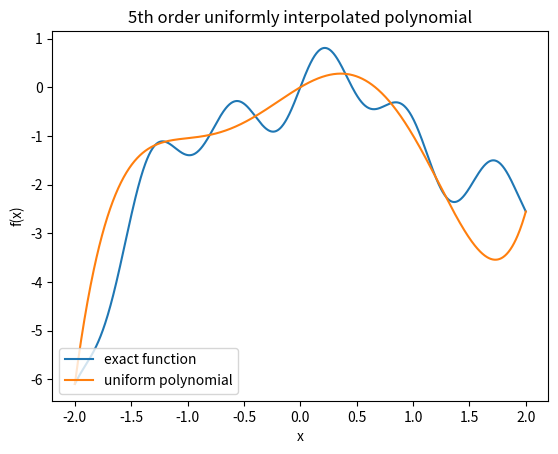
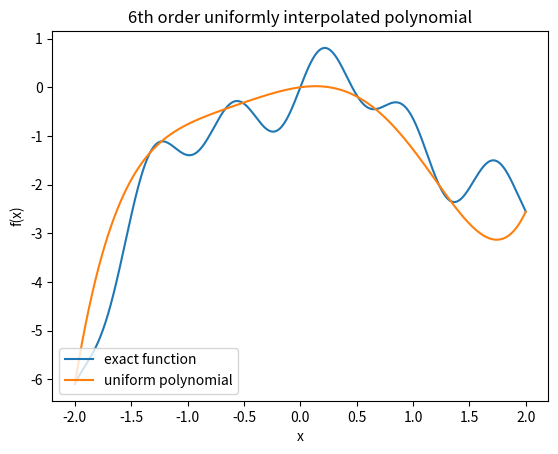
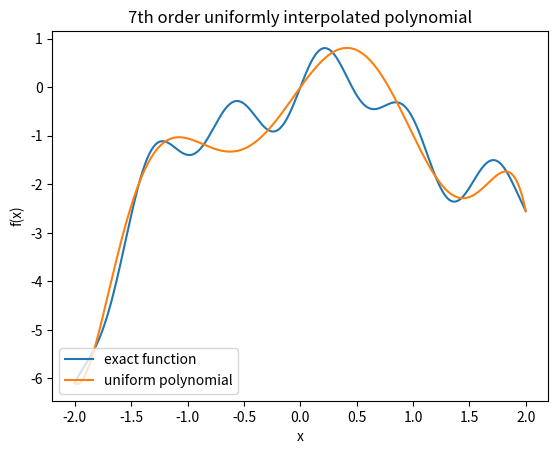
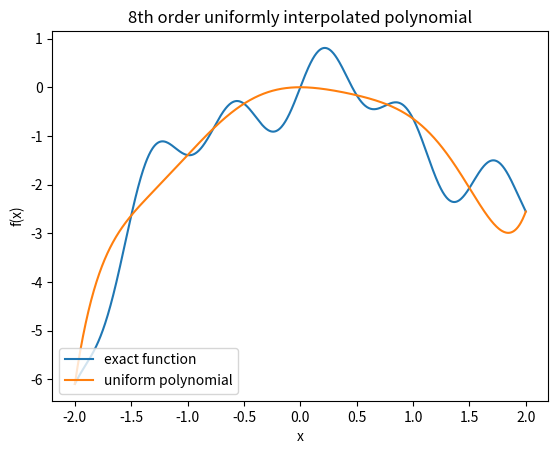
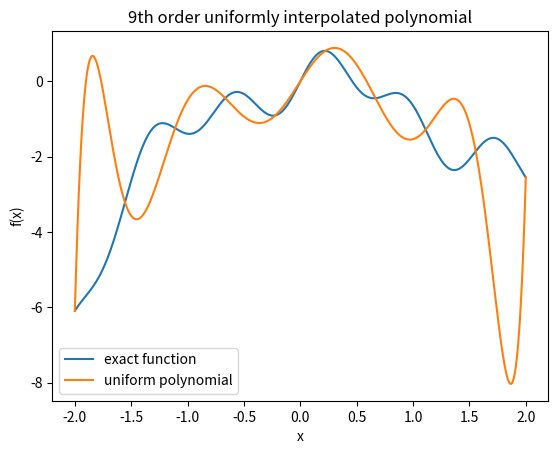
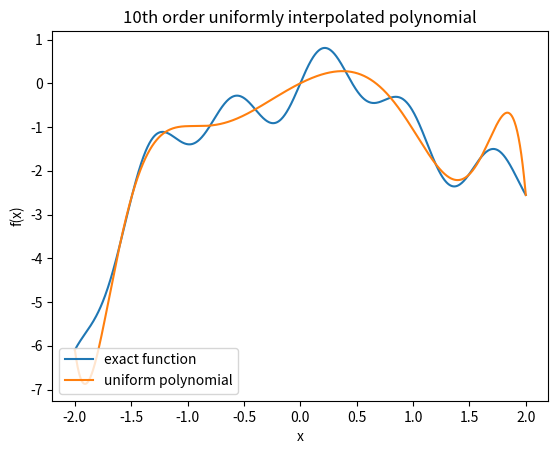
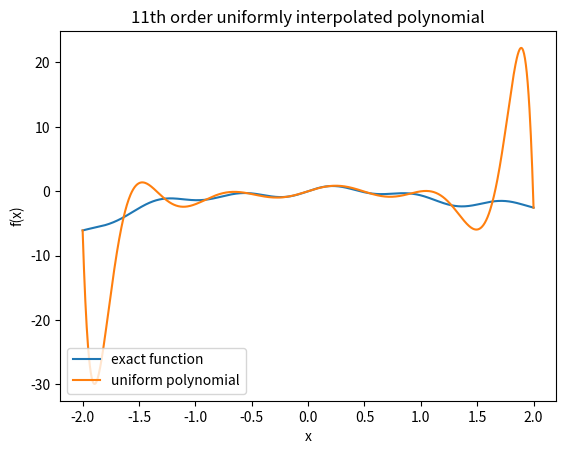
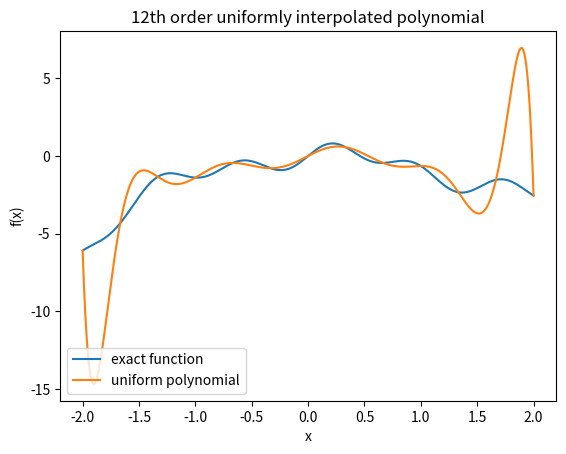
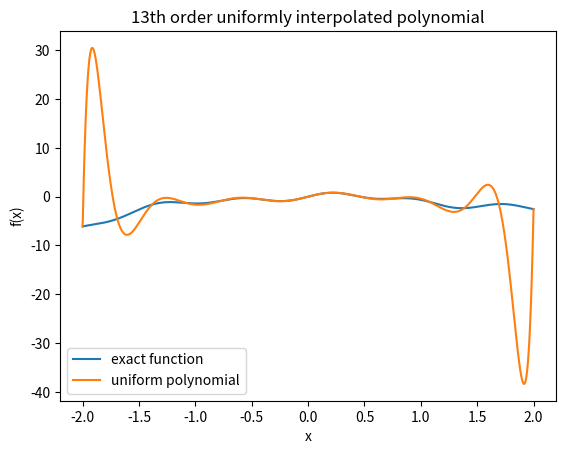
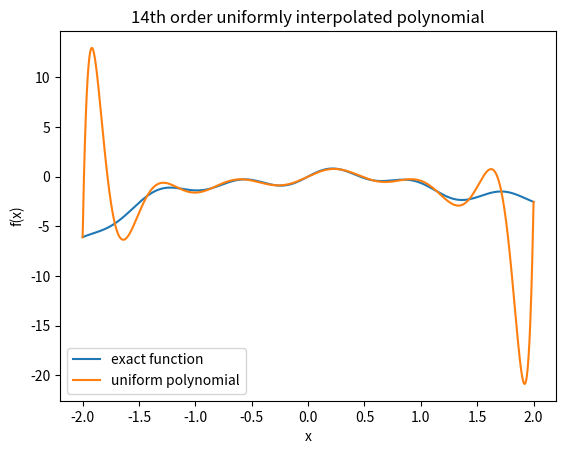
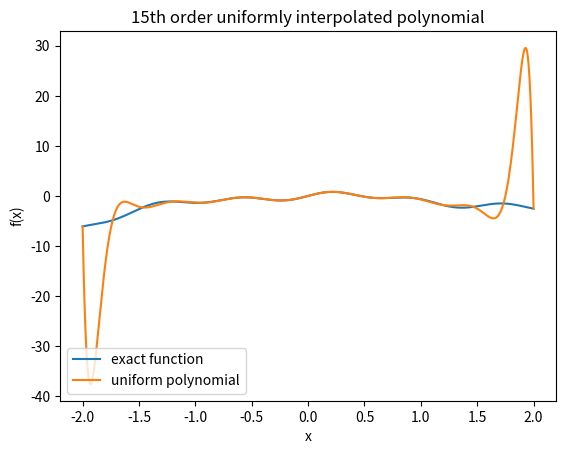
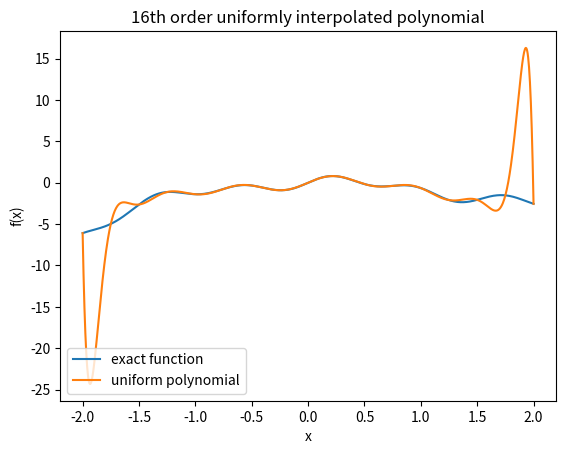
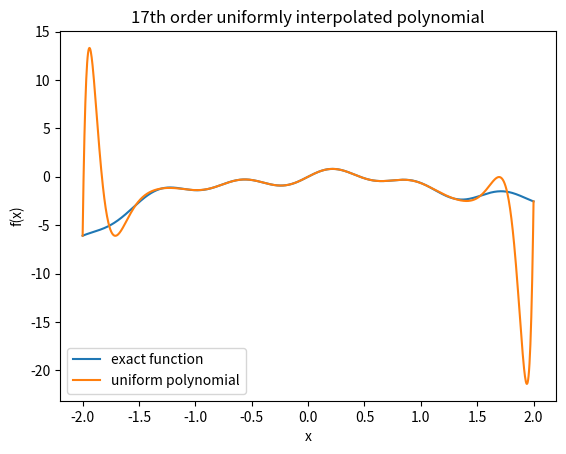
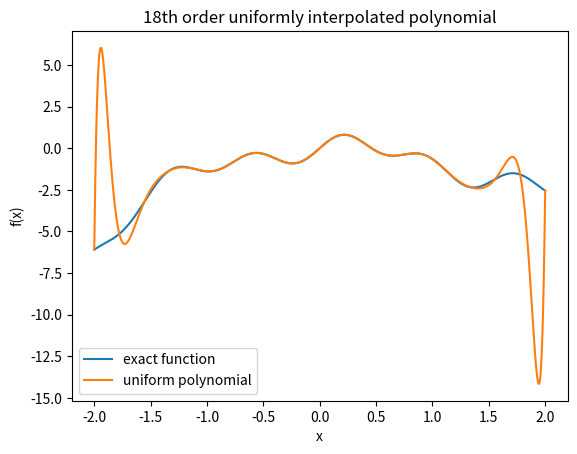
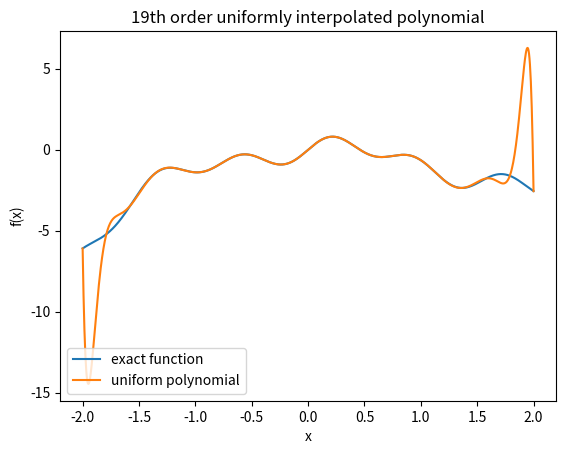
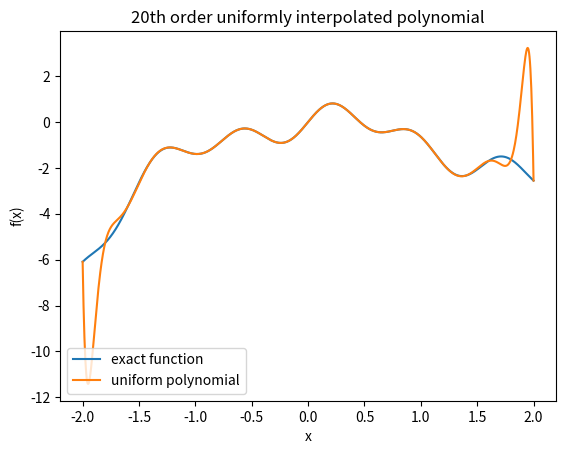

These figures' Python source, in order:
# 
# polyfit.py  Andrew Belles  Oct 3rd, 2025 
# 
# Solution to first question on lab3 
# 
# 
# 

import numpy as np 
import matplotlib.pyplot as plt 

# Function we want to interpolate 
def func(x):
    return np.sin(6.0 * x) * np.cos(np.sqrt(5.0) * x) - (x**2.0) * np.exp(-x / 5.0) 

# Project optimal chebyshev roots onto interval 
def chebyshev_roots(a, b, n):
    k = np.arange(n+1)
    x = np.cos((2.0 * k + 1) * np.pi / (2*(n+1)));
    return (a+b)/2 + (b-a)/2 * x 

# Bottom up nevilles method to compute nth order interpolated approximation at x_k  
def nevilles(xk, xarr, yarr):
    x = np.asarray(xarr, float)
    p = np.asarray(yarr, float).copy()
    
    n = len(xarr)
    for k in range(1, n):
        d = x[k:] - x[:n-k]
        p[:n-k] = ((x[k:] - xk) * p[:n-k] + (xk - x[:n-k]) * p[1:n-k+1]) / d

    return p[0]

# Fit polynomials on uniform points 
def uniform_fit(a: float, b: float, n):
    ticks = np.linspace(a, b, 1000)

    xarr  = np.linspace(a, b, n+1)
    yarr = func(xarr) 

    parr = np.zeros((len(ticks),))
    for i, xk in enumerate(ticks): 
        parr[i] = nevilles(xk, xarr, yarr)
    
    return np.array(parr)

def chebyshev_fit(a: float, b: float, n):
    x_optimal = chebyshev_roots(a, b, n)
    y_optimal = func(x_optimal)
    ticks = np.linspace(a, b, 1000)

    p_optimal = np.zeros((len(ticks),)) 

    for i, xk in enumerate(ticks):
        p_optimal[i] = nevilles(xk, x_optimal, y_optimal)

    return np.array(p_optimal)

def main(): 
    a = -2 
    b = 2 

    # both polynomials estimate well on the interval 
    ns = np.arange(5, 27) 
    
    # concate larger order polynomials to show ringing 
    N = np.concatenate((ns, np.array([60, 75, 90])))

    x = np.linspace(a, b, 1000)
    fx = func(x)

    for n in N: 
        fig = plt.figure() 
        plt.plot(x, fx, label="exact function")
        plt.xlabel("x")
        plt.ylabel("f(x)")

        uniform_poly = uniform_fit(a, b, n)
        plt.plot(x, uniform_poly, label="uniform polynomial")
        plt.legend(loc="lower left")

        plt.title(f"{n}th order uniformly interpolated polynomial")
        fig.savefig(f"uniform_fit_{n}.png")
        plt.close() 

    fig, ax = plt.subplots(2,2, figsize=(8,8))
    ax[0, 0].plot(x, uniform_fit(a, b, 5), label="deg=5")
    ax[0, 0].plot(x, fx, label="f(x)", lw=0.7, ls="--", color="k")
    ax[0, 0].legend()
    ax[0, 0].set_xlabel("x")
    ax[0, 0].set_ylabel("f(x)")

    ax[0, 1].plot(x, uniform_fit(a, b, 20), label="deg=20")
    ax[0, 1].plot(x, fx, label="f(x)", lw=0.7, ls="--", color="k")
    ax[0, 1].legend()
    ax[0, 1].set_xlabel("x")
    ax[0, 1].set_ylabel("f(x)")

    ax[1, 0].plot(x, uniform_fit(a, b, 27), label="deg=27")
    ax[1, 0].plot(x, fx, label="f(x)", lw=0.7, ls="--", color="k")
    ax[1, 0].legend()
    ax[1, 0].set_xlabel("x")
    ax[1, 0].set_ylabel("f(x)")

    ax[1, 1].plot(x, uniform_fit(a, b, 75), label="deg=75")
    ax[1, 1].plot(x, fx, label="f(x)", lw=0.7, ls="--", color="k")
    ax[1, 1].legend()
    ax[1, 1].set_xlabel("x")
    ax[1, 1].set_ylabel("f(x)")

    fig.suptitle("Ringing as Polynomial Degree Increases")
    fig.savefig("uniform_grid.png")
    plt.close() 

    fig, ax = plt.subplots(2,2, figsize=(8,8))
    ax[0, 0].plot(x, np.abs(fx - uniform_fit(a, b, 5)), label="deg=5")
    ax[0, 0].legend()
    ax[0, 0].set_xlabel("x")
    ax[0, 0].set_ylabel("|f(x) - P_5|")

    ax[0, 1].plot(x, np.abs(fx - uniform_fit(a, b, 20)), label="deg=20")
    ax[0, 1].legend()
    ax[0, 1].set_xlabel("x")
    ax[0, 1].set_ylabel("|f(x) - P_{20}|")

    ax[1, 0].plot(x, np.abs(fx - uniform_fit(a, b, 27)), label="deg=27")
    ax[1, 0].legend()
    ax[1, 0].set_xlabel("x")
    ax[1, 0].set_ylabel("|f(x) - P_{27}|")

    ax[1, 1].plot(x, np.abs(fx - uniform_fit(a, b, 75)), label="deg=75")
    ax[1, 1].legend()
    ax[1, 1].set_xlabel("x")
    ax[1, 1].set_ylabel("|f(x) - P_{75}|")

    fig.suptitle("Global Error of Uniform Polynomials for Select Degrees")
    fig.savefig("uerror_grid.png")
    plt.close() 


    for n in N: 
        fig = plt.figure() 
        plt.plot(x, fx, label="exact function")
        plt.xlabel("x")
        plt.ylabel("f(x)")

        optimal_poly = chebyshev_fit(a, b, n)
        plt.plot(x, optimal_poly, label="chebyshev polynomial")

        plt.title(f"{n}th order chebyshev polynomial")
        fig.savefig(f"chebyshev_fit_{n}.png")
        plt.close() 

    fig, ax = plt.subplots(2,2, figsize=(8,8))

    ax[0, 0].plot(x, chebyshev_fit(a, b, 5), label="deg=5")
    ax[0, 0].plot(x, fx, label="f(x)", lw=0.7, ls="--", color="k")
    ax[0, 0].legend()
    ax[0, 0].set_xlabel("x")
    ax[0, 0].set_ylabel("f(x)")

    ax[0, 1].plot(x, chebyshev_fit(a, b, 20), label="deg=20")
    ax[0, 1].plot(x, fx, label="f(x)", lw=0.7, ls="--", color="k")
    ax[0, 1].legend()
    ax[0, 1].set_xlabel("x")
    ax[0, 1].set_ylabel("f(x)")

    ax[1, 0].plot(x, chebyshev_fit(a, b, 27), label="deg=27")
    ax[1, 0].plot(x, fx, label="f(x)", lw=0.7, ls="--", color="k")
    ax[1, 0].legend()
    ax[1, 0].set_xlabel("x")
    ax[1, 0].set_ylabel("f(x)")

    ax[1, 1].plot(x, chebyshev_fit(a, b, 75), label="deg=75")
    ax[1, 1].plot(x, fx, label="f(x)", lw=0.7, ls="--", color="k")
    ax[1, 1].legend()
    ax[1, 1].set_xlabel("x")
    ax[1, 1].set_ylabel("f(x)")

    fig.suptitle("Chebyshev Polynomials' Robustness to Overfitting")
    fig.savefig("chebyshev_grid.png")
    plt.close() 

    fig, ax = plt.subplots(2,2, figsize=(8,8))
    ax[0, 0].plot(x, np.abs(fx - chebyshev_fit(a, b, 5)), label="deg=5")
    ax[0, 0].legend()
    ax[0, 0].set_xlabel("x")
    ax[0, 0].set_ylabel("|f(x) - P_5|")

    ax[0, 1].plot(x, np.abs(fx - chebyshev_fit(a, b, 20)), label="deg=20")
    ax[0, 1].legend()
    ax[0, 1].set_xlabel("x")
    ax[0, 1].set_ylabel("|f(x) - P_{20}|")

    ax[1, 0].plot(x, np.abs(fx - chebyshev_fit(a, b, 27)), label="deg=27")
    ax[1, 0].legend()
    ax[1, 0].set_xlabel("x")
    ax[1, 0].set_ylabel("|f(x) - P_{27}|")

    ax[1, 1].plot(x, np.abs(fx - chebyshev_fit(a, b, 75)), label="err deg=75")
    ax[1, 1].legend()
    ax[1, 1].set_xlabel("x")
    ax[1, 1].set_ylabel("|f(x) - P_{75}|")

    fig.suptitle("Global Error for Select Chebyshev Polynomials")
    fig.savefig("cerror_grid.png")
    plt.close() 


    N = range(5, 86, 20)
    keyN = {5, 45, 85}

    f, ax = plt.subplots(1, 2, figsize=(11, 5), sharey=True, constrained_layout=True)

    for c, title in zip(ax, ["Uniform Samples", "Chebyshev Samples"]):
        c.set_title(title)
        c.set_xlabel("x")
    ax[0].set_ylabel(r"$|f(x) - P_N(x)|$")

    for n in N:
        u_fx = uniform_fit(a, b, n)
        c_fx = chebyshev_fit(a, b, n)

        uer = np.abs(fx - u_fx)
        cer = np.abs(fx - c_fx)

        uer = np.clip(uer, 1e-16, None)
        cer = np.clip(cer, 1e-16, None)

        lw_u = 1.8 if n in keyN else 0.8
        al_u = 1.0 if n in keyN else 0.35
        lw_c = lw_u
        al_c = al_u

        ax[0].semilogy(x, uer, ls="-", lw=lw_u, alpha=al_u,
                       label=(f"deg={n}" if n in keyN else None), rasterized=True)
        ax[1].semilogy(x, cer, ls="-", lw=lw_c, alpha=al_c,
                       label=(f"deg={n}" if n in keyN else None), rasterized=True)

    for c in ax:
        c.set_ylim(1e-16, 1e2)
        c.grid(True, which="both", ls=":", alpha=0.5)

    ax[0].legend(title="Uniform", loc="upper left", frameon=False)
    ax[1].legend(title="Chebyshev", loc="upper left", frameon=False)

    f.suptitle("Interpolation Error from Uniform and Chebyshev Sampling")
    f.savefig("all_errors.png", dpi=300)
    plt.close()


if __name__ == "__main__":
    main() 
